pico-8 play session: hold → + tap 🅾, after a click and taps of 🅾, ❎, 🅾+❎, 🅾 in the second before t = 0

[t = 1 s] hold → ~1s, tap 🅾 ~2×
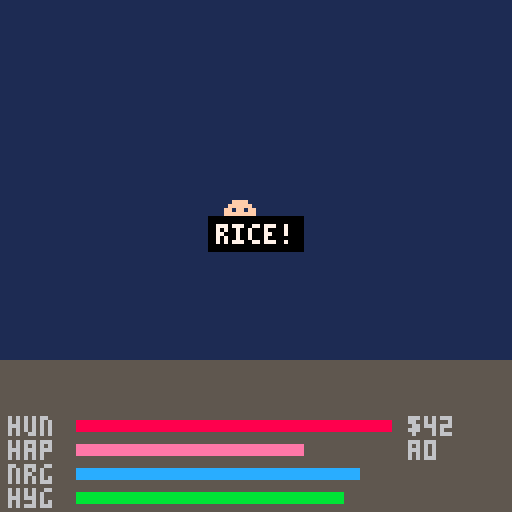
[t = 2 s] hold → ~2s, tap 🅾 ~4×
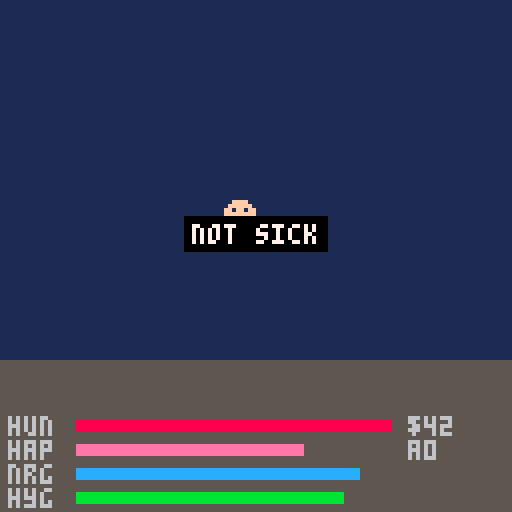
[t = 4 s] hold → ~4s, tap 🅾 ~7×
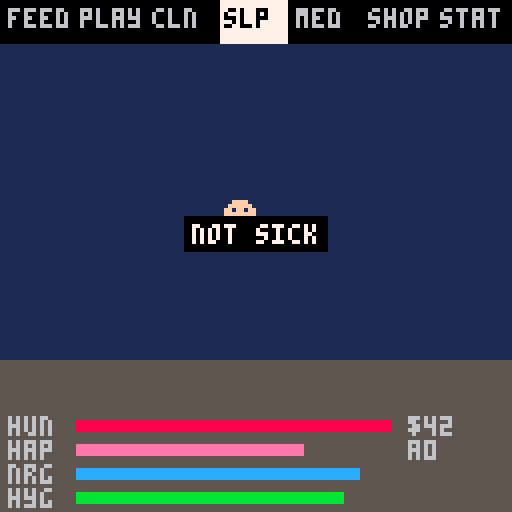
[t = 6 s] hold → ~6s, tap 🅾 ~10×
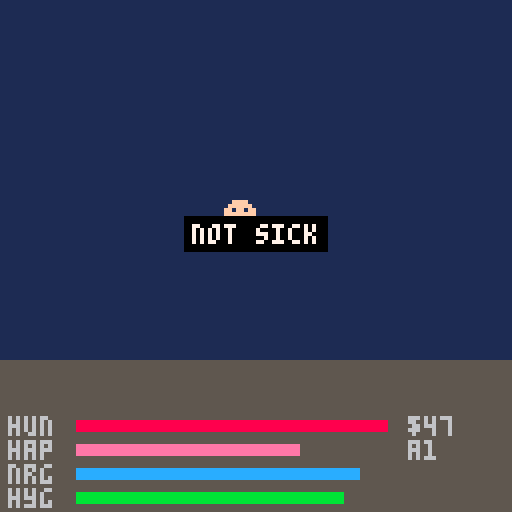

pico-8 cartridge
version 42
__lua__
-- clawmogatchi
-- tamagotchi paradise for pico-8

-- constants
st_idle=0 st_menu=1 st_feed=2
st_play=3 st_clean=4 st_sleep=5
st_med=6 st_stats=7 st_dead=8
st_guess=9

-- pet stages
stg_baby=0 stg_kid=1 stg_adult=2

-- biomes
bio_land=0 bio_water=1 bio_sky=2

-- menu icons count
n_menu=7

-- tick length in frames (30fps)
-- 150=5sec dev, 9000=5min prod
tick_len=150

-- food table: name,cat,hunger,happy,cost
-- cat: 0=meal 1=candy 2=special
foods={
 {n="bread",  c=0,h=15,j=3, p=5},
 {n="rice",   c=0,h=20,j=2, p=8},
 {n="fish",   c=0,h=25,j=5, p=12},
 {n="fruit",  c=0,h=10,j=8, p=6},
 {n="candy",  c=1,h=3, j=20,p=10},
 {n="cake",   c=1,h=5, j=25,p=15},
 {n="icecrem",c=1,h=5, j=20,p=12},
 {n="mystery",c=2,h=0, j=0, p=20},
}

function _init()
 -- game state
 g={
  view=0,     -- 0=pet,1=field,2=planet
  state=st_idle,
  tick=0,
  tick_t=0,   -- tick timer (frames)
  coins=50,
  level=1,
  xp=0,
  menu_i=0,   -- menu cursor
  menu_t=0,   -- menu timeout
  food_i=0,   -- food selector
  msg="",     -- status message
  msg_t=0,    -- message timer
  anim_t=0,   -- animation timer
  eat_t=0,    -- eating anim timer
  pi=0,       -- planet biome selector
  flash_t=0,  -- evolution flash timer
 }

 -- minigame state
 game={
  rnd=0,scr=0,
  ph=0,ans=0,tmr=0,
  res=0,done=false,
 }

 -- pet state
 pet={
  hun=80,hap=70,
  nrg=90,hyg=85,
  age=0,
  stage=stg_baby,
  biome=bio_land,
  species=0,
  sick=false,sick_t=0,
  poop=0,
  asleep=false,
  x=56,y=56,
  fx=7,fy=7,  -- field position
  -- sugar system
  sug_st=0,   -- 0=none,1=rush,2=crash,3=cool
  sug_t=0,    -- sugar state ticks left
  candy_w=0,  -- candy count in window
  -- tracking
  bio_t={0,0,0},
  diet={0,0,0},
  -- death
  dead=false,
  death_cause="",
  gen=0,
 }

 -- try loading save
 cartdata("clawmogatchi")
 if dget(0)>0 then
  load_game()
 end
end

function _update()
 -- global anim counter
 g.anim_t+=1

 -- message timer
 if g.msg_t>0 then
  g.msg_t-=1
  if g.msg_t==0 then g.msg="" end
 end

 -- flash timer
 if g.flash_t>0 then
  g.flash_t-=1
 end

 -- eating animation
 if g.eat_t>0 then
  g.eat_t-=1
  if g.eat_t==0 then
   g.state=st_idle
  end
  return
 end

 -- dead state - wait for input
 if pet.dead then
  if btnp(4) or btnp(5) then
   new_pet()
  end
  return
 end

 -- guessing game update
 if g.state==st_guess then
  if game.tmr>0 then
   game.tmr-=1
  else
   if game.ph==0 then
    game.ph=1
   elseif game.ph==2 then
    game.rnd+=1
    if game.rnd>5 then
     game.done=true
     game.ph=3
     game.tmr=90
    else
     game.ph=0
     game.tmr=30
     game.ans=flr(rnd(2))
    end
   elseif game.ph==3 then
    end_guess()
   end
  end
  handle_input()
  return
 end

 -- tick timer
 g.tick_t+=1
 if g.tick_t>=tick_len then
  g.tick_t=0
  do_tick()
 end

 -- menu timeout
 if g.state==st_menu or
    g.state==st_feed then
  g.menu_t+=1
  if g.menu_t>300 then
   g.state=st_idle
   g.menu_t=0
  end
 end

 -- input
 handle_input()
end

function _draw()
 cls(0)

 if pet.dead then
  draw_death()
  return
 end

 if g.state==st_guess then
  draw_guess()
  return
 end

 -- route by view
 if g.view==1 then
  draw_field()
  return
 elseif g.view==2 then
  draw_planet()
  return
 end

 -- draw pet view (default)
 draw_pet_area()
 draw_stat_bars()

 -- draw menu if active
 if g.state==st_menu then
  draw_menu()
 elseif g.state==st_feed then
  draw_food_select()
 elseif g.state==st_stats then
  draw_stats_full()
 end

 -- status message
 if #g.msg>0 then
  local w=#g.msg*4
  local mx=64-w/2
  rectfill(mx-2,54,mx+w+1,62,0)
  print(g.msg,mx,56,7)
 end

 -- evolution flash overlay
 if g.flash_t>0 then
  local c=7
  if g.flash_t<5 then c=6
  elseif g.flash_t<10 then c=7
  end
  rectfill(0,0,127,127,c)
 end
end

-->8
-- input handling

function handle_input()
 -- field view input
 if g.view==1 then
  if btnp(5) then
   g.view=0 g.state=st_idle sfx(0)
  elseif btnp(4) then
   g.view=2 g.pi=pet.biome sfx(0)
  else
   local nx,ny=pet.fx,pet.fy
   if btnp(0) then nx-=1 end
   if btnp(1) then nx+=1 end
   if btnp(2) then ny-=1 end
   if btnp(3) then ny+=1 end
   nx=clamp(nx,1,14)
   ny=clamp(ny,1,14)
   pet.fx=nx pet.fy=ny
  end
  return
 end
 -- planet view input
 if g.view==2 then
  if btnp(5) then
   g.view=1 sfx(0)
  elseif btnp(2) then
   g.pi=(g.pi-1)%3 sfx(0)
  elseif btnp(3) then
   g.pi=(g.pi+1)%3 sfx(0)
  elseif btnp(4) then
   if g.pi~=pet.biome then
    pet.biome=g.pi
    pet.fx=7 pet.fy=7
    sfx(9)
    show_msg("traveled!")
   end
   g.view=1
  end
  return
 end

 if g.state==st_idle then
  -- up zooms to field view
  if btnp(2) then
   g.view=1 sfx(0) return
  end
  -- o opens menu
  if btnp(4) then
   g.state=st_menu
   g.menu_i=0
   g.menu_t=0
   sfx(0)
  end

 elseif g.state==st_menu then
  if btnp(0) then
   g.menu_i=(g.menu_i-1)%n_menu
   sfx(0)
  end
  if btnp(1) then
   g.menu_i=(g.menu_i+1)%n_menu
   sfx(0)
  end
  if btnp(4) then
   menu_select()
  end
  if btnp(5) then
   g.state=st_idle
   sfx(0)
  end
  g.menu_t=0

 elseif g.state==st_feed then
  if btnp(0) then
   g.food_i=(g.food_i-1)%#foods
   sfx(0)
  end
  if btnp(1) then
   g.food_i=(g.food_i+1)%#foods
   sfx(0)
  end
  if btnp(4) then
   do_feed()
  end
  if btnp(5) then
   g.state=st_menu
   sfx(0)
  end
  g.menu_t=0

 elseif g.state==st_stats then
  if btnp(5) then
   g.state=st_idle
   sfx(0)
  end

 elseif g.state==st_guess then
  if game.ph==1 then
   if btnp(0) then
    check_guess(0)
   elseif btnp(1) then
    check_guess(1)
   end
  end
  if game.done and
     (btnp(4) or btnp(5)) then
   end_guess()
  end
  if btnp(5) and not game.done then
   end_guess()
  end
 end
end

function menu_select()
 sfx(1)
 -- 0=feed 1=play 2=clean
 -- 3=sleep 4=med 5=shop 6=stats
 if g.menu_i==0 then
  g.state=st_feed
  g.food_i=0
 elseif g.menu_i==1 then
  do_play()
 elseif g.menu_i==2 then
  do_clean()
 elseif g.menu_i==3 then
  do_sleep()
 elseif g.menu_i==4 then
  do_medicine()
 elseif g.menu_i==5 then
  show_msg("shop soon!")
 elseif g.menu_i==6 then
  g.state=st_stats
 end
end

-->8
-- actions

function do_feed()
 local f=foods[g.food_i+1]
 if g.coins<f.p then
  show_msg("no coins!")
  sfx(5)
  return
 end
 if pet.asleep then
  show_msg("zzz...")
  return
 end
 -- apply food
 g.coins-=f.p
 pet.hun=clamp(pet.hun+f.h,0,100)
 pet.hap=clamp(pet.hap+f.j,0,100)
 -- track diet
 pet.diet[f.c+1]+=1
 -- candy tracking
 if f.c==1 then
  pet.candy_w+=1
  if pet.candy_w>=3 and pet.sug_st==0 then
   pet.sug_st=1
   pet.sug_t=3
   show_msg("sugar rush!")
  end
 end
 -- eating animation
 g.eat_t=20
 sfx(2)
 show_msg(f.n.."!")
end

function do_play()
 if pet.asleep then
  show_msg("zzz...")
  return
 end
 if pet.nrg<10 then
  show_msg("too tired!")
  return
 end
 -- start guessing game
 game.rnd=1 game.scr=0
 game.ph=0 game.tmr=30
 game.ans=flr(rnd(2))
 game.done=false
 g.state=st_guess
 sfx(1)
end

function check_guess(dir)
 if dir==game.ans then
  game.scr+=1
  game.res=1
  sfx(9)
 else
  game.res=0
  sfx(5)
 end
 game.ph=2
 game.tmr=40
end

function end_guess()
 if game.scr>=3 then
  pet.hap=clamp(pet.hap+15,0,100)
  g.coins+=20
  sfx(10)
  show_msg("you win! "..game.scr.."/5")
 else
  pet.hap=clamp(pet.hap+5,0,100)
  g.coins+=5
  show_msg(game.scr.."/5 oh well")
 end
 pet.nrg=clamp(pet.nrg-10,0,100)
 g.state=st_idle
end

function do_clean()
 if pet.poop>0 then
  pet.poop=0
  pet.hyg=clamp(pet.hyg+25,0,100)
  g.coins+=2
  sfx(3)
  show_msg("clean!")
 else
  show_msg("no poop!")
 end
 g.state=st_idle
end

function do_sleep()
 pet.asleep=not pet.asleep
 if pet.asleep then
  sfx(4)
  show_msg("goodnight")
 else
  show_msg("good morning!")
 end
 g.state=st_idle
end

function do_medicine()
 if pet.sick then
  pet.sick=false
  pet.sick_t=0
  pet.hap=clamp(pet.hap+10,0,100)
  sfx(7)
  show_msg("cured!")
 else
  show_msg("not sick")
 end
 g.state=st_idle
end

function show_msg(s)
 g.msg=s
 g.msg_t=60
end

-->8
-- tick system + stat decay

function do_tick()
 g.tick+=1
 pet.age+=1

 if pet.asleep then
  -- sleeping decay
  pet.hun=clamp(pet.hun-1,0,100)
  pet.nrg=clamp(pet.nrg+3,0,100)
  pet.hyg=clamp(pet.hyg-0.3,0,100)
  -- auto-wake
  if pet.nrg>=50 then
   pet.asleep=false
   show_msg("woke up!")
  end
 else
  -- awake decay
  pet.hun=clamp(pet.hun-2,0,100)
  local hap_dec=1
  if pet.hun<20 then hap_dec=2 end
  pet.hap=clamp(pet.hap-hap_dec,0,100)
  pet.nrg=clamp(pet.nrg-1,0,100)
  pet.hyg=clamp(pet.hyg-0.5,0,100)
  -- auto-sleep
  if pet.nrg<15 then
   pet.asleep=true
   show_msg("fell asleep")
  end
 end

 -- sugar system
 if pet.sug_st>0 then
  pet.sug_t-=1
  if pet.sug_t<=0 then
   if pet.sug_st==1 then
    pet.sug_st=2
    pet.sug_t=3
    pet.hap=clamp(pet.hap-30,0,100)
    show_msg("sugar crash!")
   elseif pet.sug_st==2 then
    pet.sug_st=3
    pet.sug_t=6
   else
    pet.sug_st=0
    pet.candy_w=0
   end
  end
 end

 -- poop (1/8 chance)
 if not pet.asleep and
    rnd(8)<1 then
  pet.poop=min(pet.poop+1,3)
  sfx(8)
 end

 -- sickness check
 if not pet.sick then
  if pet.hun<=0 and pet.age>8 then
   pet.sick=true
   pet.sick_t=0
   sfx(5)
   show_msg("sick!")
  end
  if pet.hyg<15 then
   pet.sick=true
   pet.sick_t=0
   sfx(5)
   show_msg("sick!")
  end
 end

 -- sick timer → death
 if pet.sick then
  pet.sick_t+=1
  if pet.sick_t>=24 then
   kill_pet("neglect")
  end
 end

 -- starvation death
 if pet.hun<=0 and
    pet.hap<=0 then
  kill_pet("starvation")
 end

 -- evolution check
 check_evolution()

 -- biome tracking
 pet.bio_t[pet.biome+1]+=1

 -- care streak coins
 if pet.hun>50 and pet.hap>50 and
    pet.nrg>50 and pet.hyg>50 then
  g.coins+=5
 end

 -- auto-save every 20 ticks
 if g.tick%20==0 then
  save_game()
 end
end

function check_evolution()
 if pet.stage==stg_baby and
    pet.age>=50 then
  -- evolve to kid
  pet.stage=stg_kid
  -- pick biome from most time
  local mx=0
  for i=1,3 do
   if pet.bio_t[i]>pet.bio_t[mx+1] or mx==0 then
    mx=i
   end
  end
  pet.biome=mx-1
  evolve_fx()

 elseif pet.stage==stg_kid and
        pet.age>=200 then
  -- evolve to adult
  pet.stage=stg_adult
  -- pick species from diet
  local mx=0
  for i=1,3 do
   if pet.diet[i]>pet.diet[mx+1] or mx==0 then
    mx=i
   end
  end
  pet.species=pet.biome*3+mx-1
  evolve_fx()
 end
end

function evolve_fx()
 -- stat boost
 pet.hun=clamp(pet.hun+20,0,100)
 pet.hap=clamp(pet.hap+20,0,100)
 pet.nrg=clamp(pet.nrg+20,0,100)
 pet.hyg=clamp(pet.hyg+20,0,100)
 g.coins+=100
 g.xp+=10
 g.flash_t=15
 sfx(10)
 show_msg("evolved!")
end

function kill_pet(cause)
 pet.dead=true
 pet.death_cause=cause
 sfx(6)
 save_game()
end

function new_pet()
 pet.hun=80 pet.hap=70
 pet.nrg=90 pet.hyg=85
 pet.age=0
 pet.stage=stg_baby
 pet.biome=bio_land
 pet.species=0
 pet.sick=false pet.sick_t=0
 pet.poop=0
 pet.asleep=false
 pet.dead=false
 pet.death_cause=""
 pet.sug_st=0 pet.sug_t=0
 pet.candy_w=0
 pet.bio_t={0,0,0}
 pet.diet={0,0,0}
 pet.fx=7 pet.fy=7
 pet.gen+=1
 g.tick=0 g.tick_t=0
 g.state=st_idle
 g.view=0
 g.coins=50
 show_msg("new egg!")
 save_game()
end

-->8
-- rendering

function draw_pet_area()
 -- background
 rectfill(0,0,127,127,1)

 -- floor
 rectfill(0,90,127,127,5)

 -- poop sprites
 for i=1,pet.poop do
  spr(6,20+i*16,82)
 end

 -- pet sprite
 local px=56
 local py=50
 local sp=get_pet_sprite()

 if pet.asleep then
  -- sleeping: use sleep sprite
  spr(4,px,py)
  -- zzz
  local zy=py-8-sin(g.anim_t/60)*4
  print("z",px+12,zy,6)
  print("z",px+16,zy-6,6)
 elseif g.eat_t>0 then
  -- eating animation
  local frame=flr(g.eat_t/7)%3
  spr(sp,px,py)
  -- food bouncing toward pet
  if frame>0 then
   spr(7,px-8+frame*4,py+2)
  end
 elseif pet.sick then
  -- sick: wobble
  px+=sin(g.anim_t/15)*2
  spr(5,px,py)
 else
  -- idle: 2-frame blink
  if g.anim_t%120<6 then
   spr(sp+1,px,py)
  else
   spr(sp,px,py)
  end
 end

 -- sugar rush effect
 if pet.sug_st==1 then
  for i=0,3 do
   local sx=px+rnd(16)-4
   local sy=py+rnd(16)-4
   pset(sx,sy,10)
  end
 end
end

function get_pet_sprite()
 -- returns base sprite id
 if pet.stage==stg_baby then
  return 0
 elseif pet.stage==stg_kid then
  return 16+pet.biome*2
 else
  return 32+pet.species*2
 end
end

function draw_stat_bars()
 -- bottom area
 local y=104
 local labels={"hun","hap","nrg","hyg"}
 local vals={pet.hun,pet.hap,
             pet.nrg,pet.hyg}
 local cols={8,14,12,11}
 for i=1,4 do
  print(labels[i],2,y,6)
  rectfill(18,y,18+vals[i]*0.8,y+4,cols[i])
  rect(18,y,98,y+4,5)
  y+=6
 end
 -- coins
 print("\f6$"..g.coins,102,104,10)
 -- age
 print("\f6a"..pet.age,102,110,6)
end

function draw_menu()
 -- menu bar at top
 local names={"feed","play","cln",
              "slp","med","shop","stat"}
 rectfill(0,0,127,10,0)
 for i=0,n_menu-1 do
  local x=i*18+2
  if i==g.menu_i then
   rectfill(x-1,0,x+15,10,7)
   print(names[i+1],x,2,0)
  else
   print(names[i+1],x,2,6)
  end
 end
end

function draw_food_select()
 -- food selection overlay
 local f=foods[g.food_i+1]
 rectfill(10,20,118,50,0)
 rect(10,20,118,50,7)
 -- food name
 print(f.n,14,24,7)
 -- stats
 print("hun+"..f.h.." hap+"..f.j,14,32,11)
 -- cost
 print("cost: "..f.p,14,40,10)
 -- arrows
 print("\139",60,42,7)
 print("\145",70,42,7)
end

function draw_stats_full()
 rectfill(5,5,122,122,0)
 rect(5,5,122,122,7)
 print("-- stats --",30,10,7)
 local y=22
 print("hunger:  "..flr(pet.hun),12,y,8) y+=8
 print("happy:   "..flr(pet.hap),12,y,14) y+=8
 print("energy:  "..flr(pet.nrg),12,y,12) y+=8
 print("hygiene: "..flr(pet.hyg),12,y,11) y+=8
 y+=4
 print("age: "..pet.age.." ticks",12,y,6) y+=8
 local stages={"baby","kid","adult"}
 print("stage: "..stages[pet.stage+1],12,y,6) y+=8
 local biomes={"land","water","sky"}
 print("biome: "..biomes[pet.biome+1],12,y,6) y+=8
 y+=4
 print("coins: "..g.coins,12,y,10) y+=8
 print("level: "..g.level,12,y,7) y+=8
 print("gen: "..pet.gen,12,y,6) y+=8
 if pet.sick then
  print("!! sick !!",12,y,8)
 end
 print("\151 back",80,114,6)
end

function draw_guess()
 -- full screen game view
 rectfill(0,0,127,127,1)

 -- title + score
 print("guess the paw!",20,4,7)
 print("round "..game.rnd.."/5",40,12,6)
 print("score: "..game.scr,42,20,11)

 -- pet sprite
 local px,py=56,50
 if game.ph==2 then
  if game.res==1 then
   spr(2,px,py) -- happy
  else
   spr(3,px,py) -- sad
  end
 else
  local sp=get_pet_sprite()
  -- bounce during thinking
  if game.ph==0 then
   py+=sin(g.anim_t/10)*2
  end
  spr(sp,px,py)
 end

 if game.ph==0 then
  -- thinking phase
  print("thinking...",34,38,10)
 elseif game.ph==1 then
  -- input phase
  circfill(60,44,4,7)
  pset(58,48,7)
  pset(59,49,7)
  print("?",58,42,0)
  -- arrows prompt
  spr(8,24,72) -- left arrow
  spr(9,92,72) -- right arrow
  print("left",22,82,6)
  print("right",88,82,6)
 elseif game.ph==2 then
  -- reveal
  if game.ans==0 then
   spr(8,56,72)
  else
   spr(9,56,72)
  end
  if game.res==1 then
   spr(11,56,84) -- checkmark
   print("correct!",38,94,11)
  else
   spr(12,56,84) -- x mark
   print("wrong!",42,94,8)
  end
 elseif game.ph==3 then
  -- final results
  rectfill(20,36,108,96,0)
  rect(20,36,108,96,7)
  if game.scr>=3 then
   print("you win!",40,42,11)
  else
   print("try again!",36,42,8)
  end
  print(game.scr.."/5 correct",34,56,7)
  local c=game.scr>=3 and 20 or 5
  print("+"..c.." coins",42,68,10)
  print("\142 continue",34,84,6)
 end

 -- back hint
 if not game.done then
  print("\151 quit",2,120,5)
 end
end

function draw_field()
 -- draw biome tile map
 local bx=pet.biome*16
 map(bx,0,0,0,16,16)
 -- draw pet on field
 local sp=get_pet_sprite()
 spr(sp,pet.fx*8,pet.fy*8)
 -- ui bar
 rectfill(0,120,127,127,0)
 local bn={"land","water","sky"}
 print(bn[pet.biome+1],2,121,7)
 print("\151pet \142planet",50,121,6)
end

function draw_planet()
 cls(1)
 -- planet
 circfill(64,40,24,3)
 circfill(64,40,22,11)
 -- biome patches
 local bc={3,12,13}
 circfill(50,32,7,bc[1])
 circfill(74,32,7,bc[2])
 circfill(62,50,7,bc[3])
 -- label
 print("planet lv."..g.level,30,4,7)
 print("coins:"..g.coins,38,72,10)
 -- biome selector
 local bn={"land","water","sky"}
 for i=0,2 do
  local y=84+i*10
  if i==g.pi then
   rectfill(30,y,98,y+8,7)
   print("> "..bn[i+1],34,y+1,0)
  else
   print("  "..bn[i+1],34,y+1,6)
  end
 end
 -- current biome marker
 if pet.biome==g.pi then
  print("(here)",72,84+g.pi*10+1,5)
 end
 print("\142go \151back",38,118,6)
end

function draw_death()
 cls(0)
 print("rest in peace",28,20,7)
 print("age: "..pet.age,40,40,6)
 print("cause: "..pet.death_cause,20,50,8)
 print("gen #"..pet.gen,40,60,6)
 print("\142 new pet",34,90,11)
end

-->8
-- save / load

function save_game()
 dset(0,pet.hun)
 dset(1,pet.hap)
 dset(2,pet.nrg)
 dset(3,pet.hyg)
 dset(4,pet.age)
 dset(5,pet.stage)
 dset(6,pet.biome)
 dset(7,pet.species)
 dset(8,g.coins)
 dset(9,g.level)
 dset(10,g.xp)
 dset(11,pet.poop)
 dset(12,pet.sick and 1 or 0)
 dset(13,pet.sick_t)
 dset(14,pet.asleep and 1 or 0)
 dset(15,pet.sug_st)
 dset(16,pet.sug_t)
 dset(17,pet.candy_w)
 dset(18,pet.gen)
 dset(20,pet.bio_t[1])
 dset(21,pet.bio_t[2])
 dset(22,pet.bio_t[3])
 dset(24,pet.diet[1])
 dset(25,pet.diet[2])
 dset(26,pet.diet[3])
 dset(27,pet.dead and 1 or 0)
 dset(28,pet.fx)
 dset(29,pet.fy)
 dset(30,g.tick)
end

function load_game()
 pet.hun=dget(0)
 pet.hap=dget(1)
 pet.nrg=dget(2)
 pet.hyg=dget(3)
 pet.age=dget(4)
 pet.stage=dget(5)
 pet.biome=dget(6)
 pet.species=dget(7)
 g.coins=dget(8)
 g.level=dget(9)
 g.xp=dget(10)
 pet.poop=dget(11)
 pet.sick=dget(12)==1
 pet.sick_t=dget(13)
 pet.asleep=dget(14)==1
 pet.sug_st=dget(15)
 pet.sug_t=dget(16)
 pet.candy_w=dget(17)
 pet.gen=dget(18)
 pet.bio_t={dget(20),dget(21),dget(22)}
 pet.diet={dget(24),dget(25),dget(26)}
 pet.dead=dget(27)==1
 pet.fx=dget(28)
 pet.fy=dget(29)
 if pet.fx==0 then pet.fx=7 end
 if pet.fy==0 then pet.fy=7 end
 g.tick=dget(30)
 -- reset if mid-game
 g.state=st_idle
 g.view=0
end

-->8
-- utility

function clamp(v,lo,hi)
 return max(lo,min(hi,v))
end
__gfx__
00ffff0000ffff0000ffff0000ffff0000ffff0000bbbb0000000000000000000000000000000000007770000000000000000000000000000000000000000000
0ffffff00ffffff00ffffff00ffffff00ffffff00bbbbbb000040000000990000008000000008000070077000000000b0800008008800880000a000000000000
ff1ff1ffffffffffff1ff1ffff1ff1ffffffffffbb8bb8bb00444000009aa900008800000000880000007700000000b0008008000888088000aaa00000000000
ffffffffff5ff5ffffffffffffffffffff5ff5ffbbbbbbbb0444440009aaaa900888888008888880000770000b000b0000088000088888800aaaaa0000000000
ffffffffffffffffffffffffffffffffffffffffbbbbbbbb0444440009aaaa9008888880088888800007700000b0b000000880000888888000aaa00000000000
ff0ee0ffff0ee0fff0eeee0ffff00fffffffffffbb8008bb04141400009aa900008800000000880000000000000b000000800800008888000a0a0a0000000000
0ffffff00ffffff00ffffff00ffffff00ffffff00bbbbbb004444400000990000008000000008000000770000000000008000080000880000000000000000000
00ffff0000ffff0000ffff0000ffff0000ffff0000bbbb0000444000000000000000000000000000000000000000000000000000000000000000000000000000
00bbbb0000bbbb0000cccc0000cccc0000dddd0000dddd0000000000000000000000000000000000000000000000000000000000000000000000000000000000
0bbbbbb00bbbbbb00cccccc00cccccc00dddddd00dddddd000000000000000000000000000000000000000000000000000000000000000000000000000000000
bb1bb1bbbb3bb3bbcc1cc1cccc1cc1ccdd1dd1dddd2dd2dd00000000000000000000000000000000000000000000000000000000000000000000000000000000
bbbbbbbbbbbbbbbbccccccccccccccccdddddddddddddddd00000000000000000000000000000000000000000000000000000000000000000000000000000000
bb0ee0bbbb0ee0bbcc0ee0cccc0ee0ccdd0ee0dddd0ee0dd00000000000000000000000000000000000000000000000000000000000000000000000000000000
0bbbbbb00bbbbbb00cccccc00cccccc00dddddd00dddddd000000000000000000000000000000000000000000000000000000000000000000000000000000000
00333300003333000011110000111100002222000022220000000000000000000000000000000000000000000000000000000000000000000000000000000000
00300300003003000010010000100100002002000020020000000000000000000000000000000000000000000000000000000000000000000000000000000000
04b00b4004b00b4003e00e3003e00e30024004200240042001c00c1001c00c100ce00ec00ce00ec00c2002c00c2002c00d7007d00d7007d00ea00ae00ea00ae0
0bbbbbb00bbbbbb00eeeeee00eeeeee004444440044444400cccccc00cccccc00eeeeee00eeeeee0022222200222222007777770077777700aaaaaa00aaaaaa0
bb1bb1bbbb3bb3bbee1ee1eeee2ee2ee4414414444544544cc1cc1cccc1cc1ccee1ee1eeee2ee2ee22122122225225227717717777677677aa1aa1aaaa9aa9aa
bbbbbbbbbbbbbbbbeeeeeeeeeeeeeeee4444444444444444cccccccccccccccceeeeeeeeeeeeeeee22222222222222227777777777777777aaaaaaaaaaaaaaaa
bb0ee0bbbb0ee0bbee0ee0eeee0ee0ee440ee044440ee044cc0ee0cccc0ee0ccee0ee0eeee0ee0ee220ee022220ee022770ee077770ee077aa0ee0aaaa0ee0aa
0bbbbbb00bbbbbb00eeeeee00eeeeee004444440044444400cccccc00cccccc00eeeeee00eeeeee0022222200222222007777770077777700aaaaaa00aaaaaa0
04bbbb4004bbbb4003eeee3003eeee30024444200244442001cccc1001cccc100ceeeec00ceeeec00c2222c00c2222c00d7777d00d7777d00eaaaae00eaaaae0
04000040040000400300003003000030020000200200002001000010010000100c0000c00c0000c00c0000c00c0000c00d0000d00d0000d00e0000e00e0000e0
07d00d7007d00d700000000000000000000000000000000000000000000000000000000000000000000000000000000000000000000000000000000000000000
0dddddd00dddddd00000000000000000000000000000000000000000000000000000000000000000000000000000000000000000000000000000000000000000
dd1dd1dddd5dd5dd0000000000000000000000000000000000000000000000000000000000000000000000000000000000000000000000000000000000000000
dddddddddddddddd0000000000000000000000000000000000000000000000000000000000000000000000000000000000000000000000000000000000000000
dd0ee0dddd0ee0dd0000000000000000000000000000000000000000000000000000000000000000000000000000000000000000000000000000000000000000
0dddddd00dddddd00000000000000000000000000000000000000000000000000000000000000000000000000000000000000000000000000000000000000000
07dddd7007dddd700000000000000000000000000000000000000000000000000000000000000000000000000000000000000000000000000000000000000000
07000070070000700000000000000000000000000000000000000000000000000000000000000000000000000000000000000000000000000000000000000000
3b3b3b3b33b33b33445444543b3b3b3b3b3b3b3b003bb3000004400000000000f9f9f9f900000000404004043b3b3b3b00000000000000000000000000000000
b3b3b3b33b33b33b45444544b3b3b3b3b3b8b3b303bbbb3000044000005660009f9f9f9f0003300044444444b3b1b3b300000000000000000000000000000000
3b3b3b3b33b33b3344454445445444543b888b3b3bbbbbb30004400005666500f9f9f9f9003bb300404004043b1cc1b300000000000000000000000000000000
b3b3b3b3b33b33b35444454445444544b38e83b3bbbbbbb300044000566666509f9f9f9f03bbbb3000400040b1cccc1b00000000000000000000000000000000
3b3b3b3b33b33b3344544445444544453b3b3b3b3bbbbb300004400056655650f9f9f9f93bbbbb3000400040b1cccc1b00000000000000000000000000000000
b3b3b3b33b33b33b4544445454444544b3b3b3b303bbbb3000044000056665009f9f9f9f03bbbb30004000403b1cc1b300000000000000000000000000000000
3b3b3b3b33b33b3344454544445444453b3b3b3b003bb3000045500000555000f9f9f9f90033300000400040b3b1b3b300000000000000000000000000000000
b3b3b3b3b33b33b35444444545444454b3b3b3b30003300004455400000000009f9f9f9f00000000000000003b3b3b3b00000000000000000000000000000000
11c11c111c1c1c1cf9f9f9f911c11c111c1c1c1c1c1c1c1c1c1c1c1c1c1c1c1c1c1c1c1c1c1c1c1c000000000000000000000000000000000000000000000000
1c11c11cc1c1c1c19f9f9f9f1c11c11cc18c1c8cc13c1c1cc1c1c1c1c15651c1c1c3b1c1c1c1c1c1000000000000000000000000000000000000000000000000
c11c11c11c1c1c1cf9f9f9f9f9f9f9f91c888c1c1b31c1c11c0ff01c156665111c3bb31c1c09c01c000000000000000000000000000000000000000000000000
1c11c11cc1c1c1c19f9f9f9f9f9f9f9fc88e88c1c1b3c1c1c0ffff0c56666651c3bbb3c1c099990c000000000000000000000000000000000000000000000000
11c11c111c1c1c1cf9f9f9f9f9f9f9f91c888c1c1c1b31c11cffff1c566556511c3bb31c1c09990c000000000000000000000000000000000000000000000000
c11c11c1c1c1c1c19f9f9f9f9f9f9f9fc18c1c8cc1c1b3c1c10ff01c15666511c1c3b1c1c1c090c1000000000000000000000000000000000000000000000000
1c11c11c1c1c1c1cf9f9f9f9f9f9f9f91c1c1c1c1c1c1b311c0000c1c15551c11c1c1c1c1c1c1c1c000000000000000000000000000000000000000000000000
11c11c11c1c1c1c19f9f9f9f9f9f9f9fc1c1c1c1c1c1c1c1c1c1c1c11c1c1c1cc1c1c1c1c1c1c1c1000000000000000000000000000000000000000000000000
1111c111111111111111111111111111888888881111111111a1a111111111110000000000000000000000000000000000000000000000000000000000000000
11c111111107701111111111111a111199999999111111111a1a1a11110660110000000000000000000000000000000000000000000000000000000000000000
11111c11107777011107701111aaa111aaaaaaaa177777111aaaaaa1106006010000000000000000000000000000000000000000000000000000000000000000
c111111107777770107777011aaaaa11bbbbbbbb11111111aaaaaaa1060000600000000000000000000000000000000000000000000000000000000000000000
111111c1777777770777777011aaa111cccccccc111777711aaaaaa1060000600000000000000000000000000000000000000000000000000000000000000000
11c111110777777011077011111a111122222222111111111a1a1a11106006010000000000000000000000000000000000000000000000000000000000000000
1111c111110770111111111111111111111111111111111111a1a111110660110000000000000000000000000000000000000000000000000000000000000000
11111111111111111111111111111111111111111111111111111111111111110000000000000000000000000000000000000000000000000000000000000000
__gff__
0000000000000000000000000000000000000000000000000000000000000000000000000000000000000000000000000000000000000000000000000000000000000000000000000000000000000000000000000000000000000000000000000000000000000000000000000000000000000000000000000000000000000000
0000000000000000000000000000000000000000000000000000000000000000000000000000000000000000000000000000000000000000000000000000000000000000000000000000000000000000000000000000000000000000000000000000000000000000000000000000000000000000000000000000000000000000
__map__
4a4a4a4a4a4a4a4a4a4a4a4a4a4a4a4a50505050505150505051505050505050606060606060606060606060606060600000000000000000000000000000000000000000000000000000000000000000000000000000000000000000000000000000000000000000000000000000000000000000000000000000000000000000
4a40404140404440414040404440404a50515050505050515050505051505050606060616160606060606161606060600000000000000000000000000000000000000000000000000000000000000000000000000000000000000000000000000000000000000000000000000000000000000000000000000000000000000000
4a40454040404040404040454040414a50505055505050505054505050505550606061616160606060616161606060600000000000000000000000000000000000000000000000000000000000000000000000000000000000000000000000000000000000000000000000000000000000000000000000000000000000000000
4a41464040494040404040464040404a51505050505750505050505650505051606060626060606360606260606063600000000000000000000000000000000000000000000000000000000000000000000000000000000000000000000000000000000000000000000000000000000000000000000000000000000000000000
4a40404040404048484840404044404a50505450505050595050505050505050606060606060606060606060606060600000000000000000000000000000000000000000000000000000000000000000000000000000000000000000000000000000000000000000000000000000000000000000000000000000000000000000
4a40444040404048404840404040404a53535353535353535353535353535353606065606060606060606065606060600000000000000000000000000000000000000000000000000000000000000000000000000000000000000000000000000000000000000000000000000000000000000000000000000000000000000000
4a40404047404048404040404940404a52525252525252525252525252525252606060606464646460606060606060600000000000000000000000000000000000000000000000000000000000000000000000000000000000000000000000000000000000000000000000000000000000000000000000000000000000000000
4a41404040404048484840404040414a52525652525252525256525252525252606060646060606064606060606060600000000000000000000000000000000000000000000000000000000000000000000000000000000000000000000000000000000000000000000000000000000000000000000000000000000000000000
4a40404040454040404840404040404a52525252525252525252525252525252606060606060606060606060606060600000000000000000000000000000000000000000000000000000000000000000000000000000000000000000000000000000000000000000000000000000000000000000000000000000000000000000
4a40404940464040404840444040404a53535353535353535353535353535353606060606060666060606060606060600000000000000000000000000000000000000000000000000000000000000000000000000000000000000000000000000000000000000000000000000000000000000000000000000000000000000000
4a40404040404040404840404047404a50505050505850505050505058505050606063606060606060606060606360600000000000000000000000000000000000000000000000000000000000000000000000000000000000000000000000000000000000000000000000000000000000000000000000000000000000000000
4a44404040404040404840404040404a50505950505050505550505050505051606060606060606060606060606060600000000000000000000000000000000000000000000000000000000000000000000000000000000000000000000000000000000000000000000000000000000000000000000000000000000000000000
4a40404040404b40484840404540404a51505050505050505050505450505050606060606060606060606060676060600000000000000000000000000000000000000000000000000000000000000000000000000000000000000000000000000000000000000000000000000000000000000000000000000000000000000000
4a40454040404040404040404640414a50505057505050505050505050575050606161606060606060606060606060600000000000000000000000000000000000000000000000000000000000000000000000000000000000000000000000000000000000000000000000000000000000000000000000000000000000000000
4a41464040444040404049404040404a50505050505150505050515050505050606062606063606060606360606060600000000000000000000000000000000000000000000000000000000000000000000000000000000000000000000000000000000000000000000000000000000000000000000000000000000000000000
4a4a4a4a4a4a4a4a4a4a4a4a4a4a4a4a50515050505050515050505050505150606060606060606060606060606060600000000000000000000000000000000000000000000000000000000000000000000000000000000000000000000000000000000000000000000000000000000000000000000000000000000000000000
0000000000000000000000000000000000000000000000000000000000000000000000000000000000000000000000000000000000000000000000000000000000000000000000000000000000000000000000000000000000000000000000000000000000000000000000000000000000000000000000000000000000000000
0000000000000000000000000000000000000000000000000000000000000000000000000000000000000000000000000000000000000000000000000000000000000000000000000000000000000000000000000000000000000000000000000000000000000000000000000000000000000000000000000000000000000000
0000000000000000000000000000000000000000000000000000000000000000000000000000000000000000000000000000000000000000000000000000000000000000000000000000000000000000000000000000000000000000000000000000000000000000000000000000000000000000000000000000000000000000
0000000000000000000000000000000000000000000000000000000000000000000000000000000000000000000000000000000000000000000000000000000000000000000000000000000000000000000000000000000000000000000000000000000000000000000000000000000000000000000000000000000000000000
0000000000000000000000000000000000000000000000000000000000000000000000000000000000000000000000000000000000000000000000000000000000000000000000000000000000000000000000000000000000000000000000000000000000000000000000000000000000000000000000000000000000000000
0000000000000000000000000000000000000000000000000000000000000000000000000000000000000000000000000000000000000000000000000000000000000000000000000000000000000000000000000000000000000000000000000000000000000000000000000000000000000000000000000000000000000000
0000000000000000000000000000000000000000000000000000000000000000000000000000000000000000000000000000000000000000000000000000000000000000000000000000000000000000000000000000000000000000000000000000000000000000000000000000000000000000000000000000000000000000
0000000000000000000000000000000000000000000000000000000000000000000000000000000000000000000000000000000000000000000000000000000000000000000000000000000000000000000000000000000000000000000000000000000000000000000000000000000000000000000000000000000000000000
0000000000000000000000000000000000000000000000000000000000000000000000000000000000000000000000000000000000000000000000000000000000000000000000000000000000000000000000000000000000000000000000000000000000000000000000000000000000000000000000000000000000000000
0000000000000000000000000000000000000000000000000000000000000000000000000000000000000000000000000000000000000000000000000000000000000000000000000000000000000000000000000000000000000000000000000000000000000000000000000000000000000000000000000000000000000000
0000000000000000000000000000000000000000000000000000000000000000000000000000000000000000000000000000000000000000000000000000000000000000000000000000000000000000000000000000000000000000000000000000000000000000000000000000000000000000000000000000000000000000
0000000000000000000000000000000000000000000000000000000000000000000000000000000000000000000000000000000000000000000000000000000000000000000000000000000000000000000000000000000000000000000000000000000000000000000000000000000000000000000000000000000000000000
0000000000000000000000000000000000000000000000000000000000000000000000000000000000000000000000000000000000000000000000000000000000000000000000000000000000000000000000000000000000000000000000000000000000000000000000000000000000000000000000000000000000000000
0000000000000000000000000000000000000000000000000000000000000000000000000000000000000000000000000000000000000000000000000000000000000000000000000000000000000000000000000000000000000000000000000000000000000000000000000000000000000000000000000000000000000000
0000000000000000000000000000000000000000000000000000000000000000000000000000000000000000000000000000000000000000000000000000000000000000000000000000000000000000000000000000000000000000000000000000000000000000000000000000000000000000000000000000000000000000
0000000000000000000000000000000000000000000000000000000000000000000000000000000000000000000000000000000000000000000000000000000000000000000000000000000000000000000000000000000000000000000000000000000000000000000000000000000000000000000000000000000000000000
